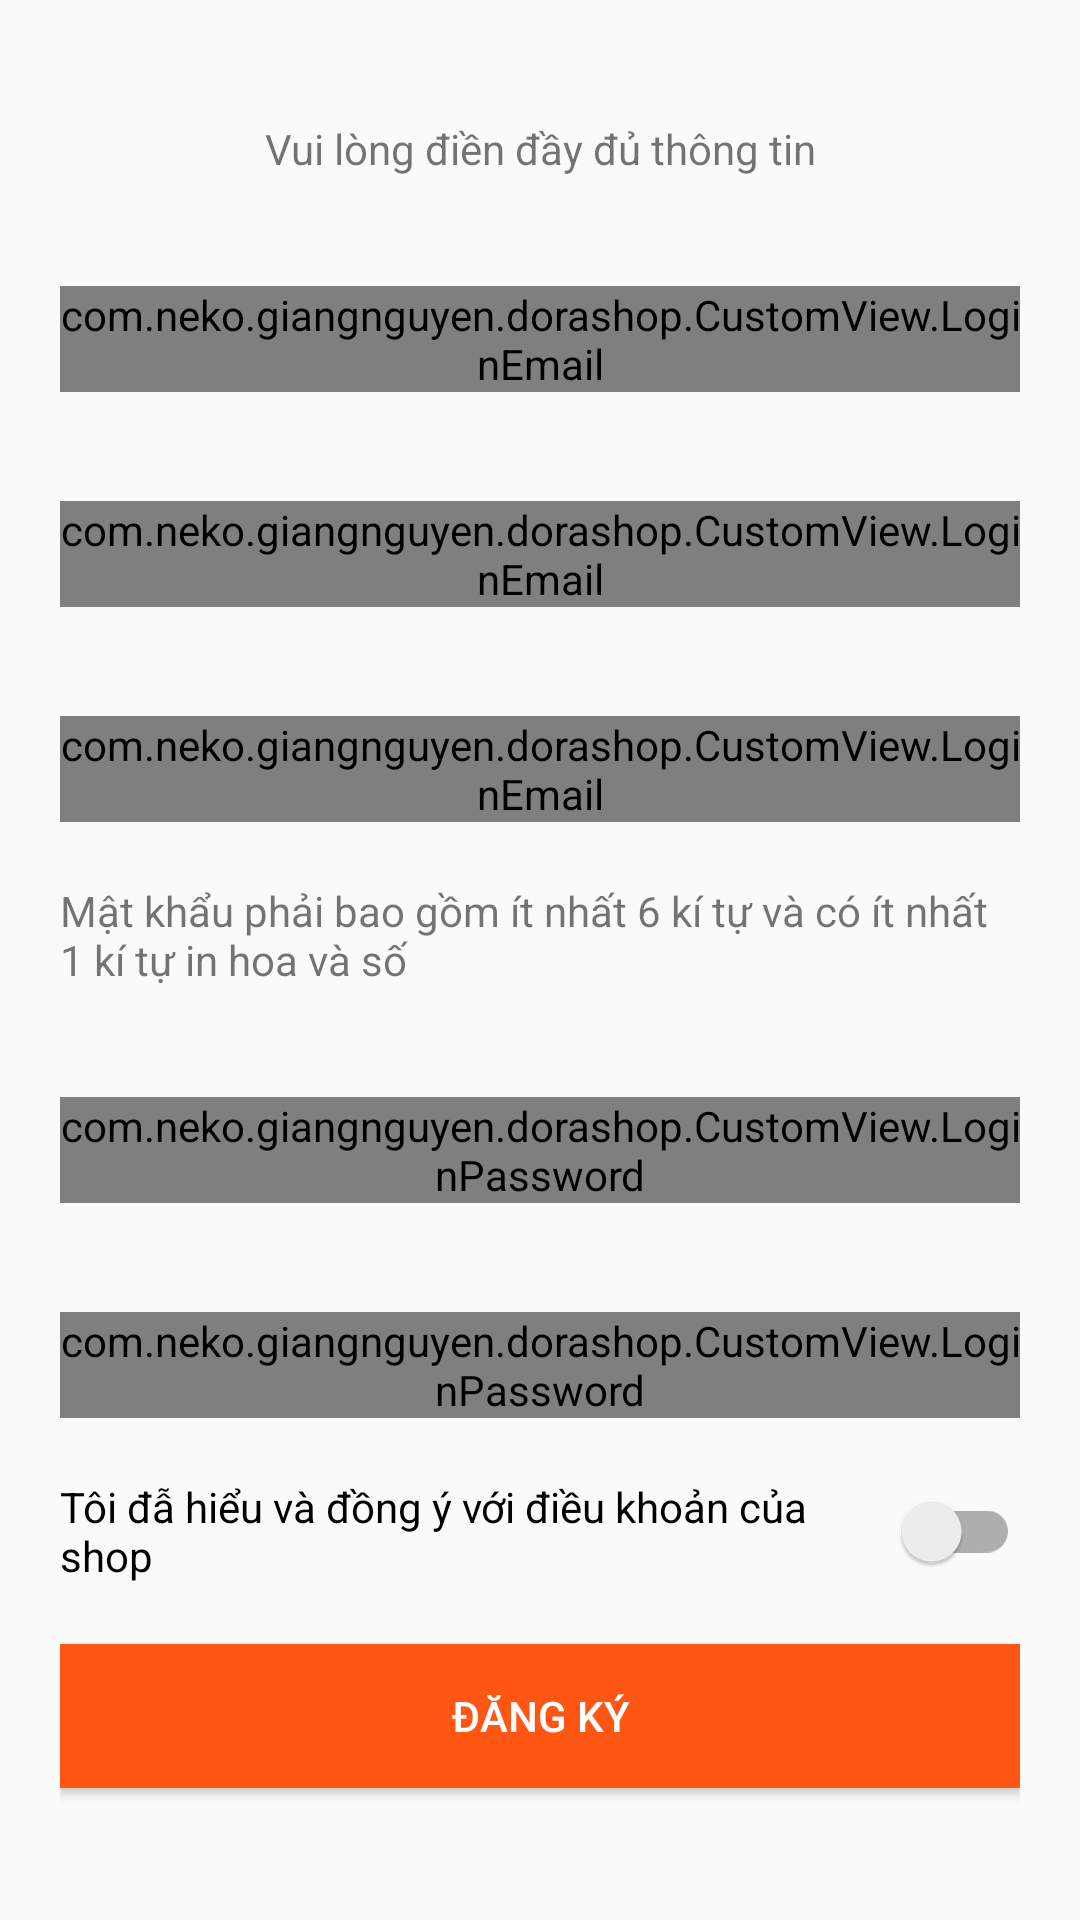

Here is an Android app screen rendered from its layout file. Give the layout XML and the strings, colors and styles it references.
<!-- AndroidManifest.xml: application theme AppTheme -->
<!-- res/layout/auth_register_fragment.xml -->
<?xml version="1.0" encoding="utf-8"?>
<android.support.v4.widget.NestedScrollView xmlns:android="http://schemas.android.com/apk/res/android"
    xmlns:app="http://schemas.android.com/apk/res-auto"
    android:layout_width="match_parent"
    android:layout_height="match_parent">

    <LinearLayout
        android:layout_width="match_parent"
        android:layout_height="match_parent"
        android:orientation="vertical"
        android:padding="20dp">

        <TextView
            android:layout_width="match_parent"
            android:layout_height="wrap_content"
            android:layout_marginTop="20dp"
            android:gravity="center"
            android:text="Vui lòng điền đầy đủ thông tin" />


        <android.support.design.widget.TextInputLayout
            android:layout_width="match_parent"
            android:layout_height="wrap_content"
            android:layout_marginTop="20dp"
            android:id="@+id/first_name_input_layout"
            app:errorEnabled="true">

            <com.neko.giangnguyen.dorashop.CustomView.LoginEmail
                android:textColor="@color/black"
                android:layout_width="match_parent"
                android:layout_height="wrap_content"
                android:hint="Họ và tên đệm"
                android:id="@+id/input_first_name"/>
        </android.support.design.widget.TextInputLayout>

        <android.support.design.widget.TextInputLayout
            android:layout_width="match_parent"
            android:layout_height="wrap_content"
            android:layout_marginTop="20dp"
            android:id="@+id/last_name_input_layout"
            app:errorEnabled="true">

            <com.neko.giangnguyen.dorashop.CustomView.LoginEmail
                android:textColor="@color/black"
                android:layout_width="match_parent"
                android:layout_height="wrap_content"
                android:hint="Tên"
                android:id="@+id/input_last_name"/>
        </android.support.design.widget.TextInputLayout>

        <android.support.design.widget.TextInputLayout
            android:layout_width="match_parent"
            android:layout_height="wrap_content"
            android:layout_marginTop="20dp"
            android:id="@+id/email_input_layout"
            app:errorEnabled="true">

            <com.neko.giangnguyen.dorashop.CustomView.LoginEmail
                android:layout_width="match_parent"
                android:layout_height="wrap_content"
                android:hint="Địa chỉ email"
                android:textColor="@color/black"
                android:id="@+id/input_email"/>
        </android.support.design.widget.TextInputLayout>

        <TextView
            android:layout_width="match_parent"
            android:layout_height="wrap_content"
            android:layout_marginTop="20dp"
            android:text="Mật khẩu phải bao gồm ít nhất 6 kí tự và có ít nhất 1 kí tự in hoa và số" />

        <android.support.design.widget.TextInputLayout
            android:layout_width="match_parent"
            android:layout_height="wrap_content"
            android:layout_marginTop="20dp"
            android:id="@+id/password_input_layout"
            app:errorEnabled="true">

            <com.neko.giangnguyen.dorashop.CustomView.LoginPassword
                android:layout_width="match_parent"
                android:layout_height="wrap_content"
                android:textColor="@color/black"
                android:hint="Mật khẩu"
                app:eyeHidden="true"
                app:validator="true"
                android:id="@+id/input_password"/>
        </android.support.design.widget.TextInputLayout>

        <android.support.design.widget.TextInputLayout
            android:layout_width="match_parent"
            android:layout_height="wrap_content"
            android:layout_marginTop="20dp"
            app:errorEnabled="true"
            android:id="@+id/password_input_confirm_layout">

            <com.neko.giangnguyen.dorashop.CustomView.LoginPassword
                android:textColor="@color/black"
                android:layout_width="match_parent"
                android:layout_height="wrap_content"
                android:hint="Nhập lại mật khẩu"
                app:eyeHidden="true"
                android:id="@+id/input_password_confirm"/>
        </android.support.design.widget.TextInputLayout>

        <android.support.v7.widget.SwitchCompat
            android:layout_width="match_parent"
            android:layout_height="wrap_content"
            android:layout_marginTop="20dp"
            android:text="Tôi đẫ hiểu và đồng ý với điều khoản của shop"
            android:id="@+id/switch_agree_confirm"/>

        <Button
            android:layout_width="match_parent"
            android:layout_height="wrap_content"
            android:layout_marginBottom="30dp"
            android:layout_marginTop="20dp"
            android:background="@color/orange"
            android:text="Đăng ký"
            android:textColor="@color/white"
            android:id="@+id/btn_register" />
    </LinearLayout>
</android.support.v4.widget.NestedScrollView>
<!-- resources referenced by this layout -->
<resources>
  <color name="black">#000</color>
  <color name="orange">#ff5614</color>
  <color name="white">#ffffff</color>
  <style name="AppTheme" parent="Theme.AppCompat.Light.NoActionBar">
          
          <item name="colorPrimary">@color/colorPrimary</item>
          <item name="colorPrimaryDark">@color/colorPrimaryDark</item>
          <item name="colorAccent">@color/orange</item>
          <item name="android:textColorPrimary">#fff</item>
      </style>
  <color name="colorPrimary">#3F51B5</color>
  <color name="colorPrimaryDark">#303F9F</color>
</resources>
